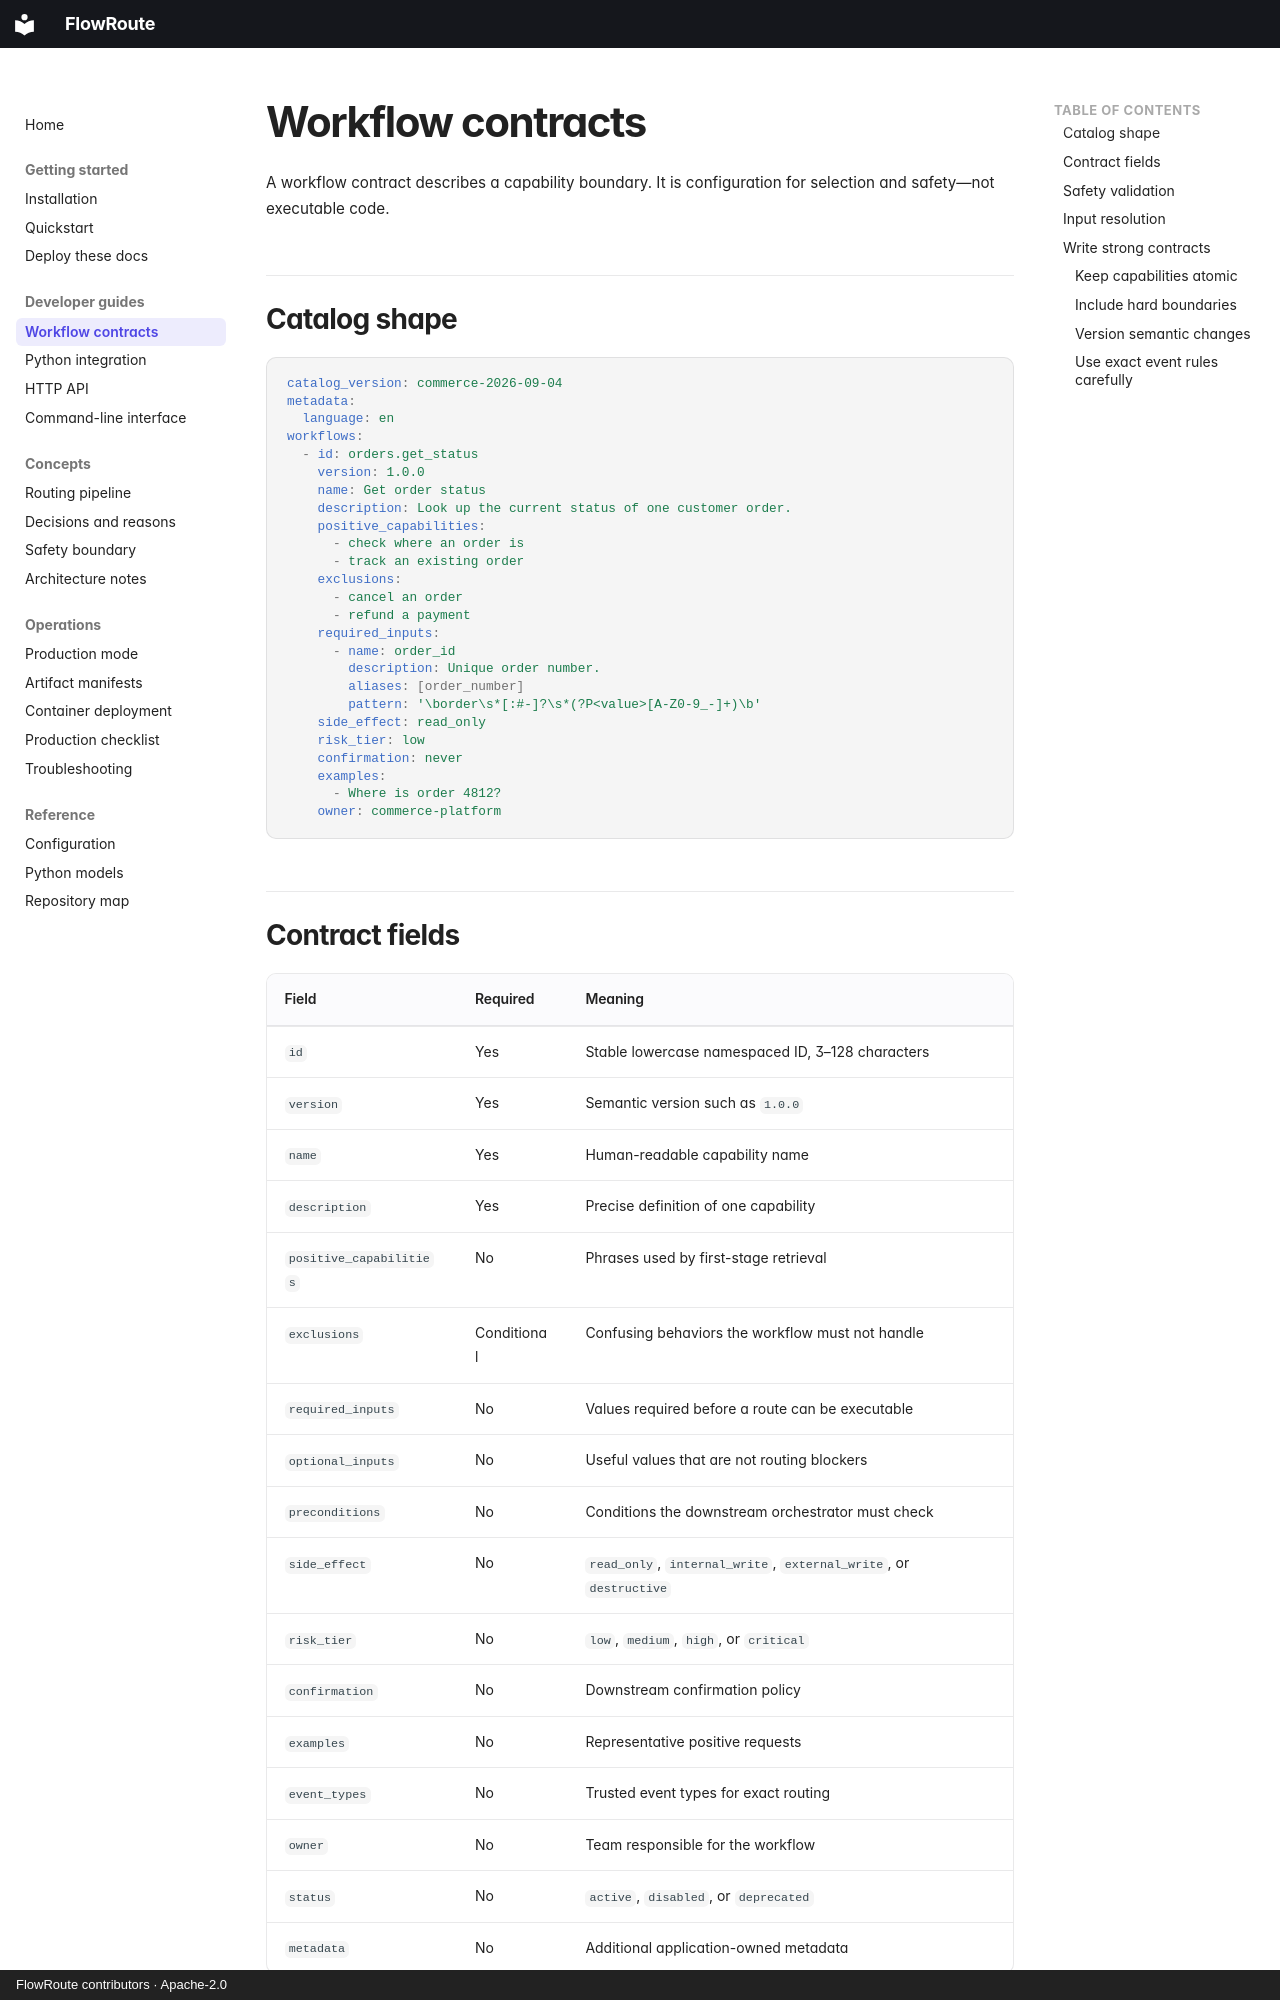

repository: open-first/FlowRoute · page: guides/workflow-contracts/index.html · generator: mkdocs · copyright: FlowRoute contributors · Apache-2.0

# Workflow contracts

A workflow contract describes a capability boundary. It is configuration for selection and
safety—not executable code.

## Catalog shape

```yaml
catalog_version: commerce-2026-09-04
metadata:
  language: en
workflows:
  - id: orders.get_status
    version: 1.0.0
    name: Get order status
    description: Look up the current status of one customer order.
    positive_capabilities:
      - check where an order is
      - track an existing order
    exclusions:
      - cancel an order
      - refund a payment
    required_inputs:
      - name: order_id
        description: Unique order number.
        aliases: [order_number]
        pattern: '\border\s*[:#-]?\s*(?P<value>[A-Z0-9_-]+)\b'
    side_effect: read_only
    risk_tier: low
    confirmation: never
    examples:
      - Where is order 4812?
    owner: commerce-platform
```

## Contract fields

| Field | Required | Meaning |
| --- | --- | --- |
| `id` | Yes | Stable lowercase namespaced ID, 3–128 characters |
| `version` | Yes | Semantic version such as `1.0.0` |
| `name` | Yes | Human-readable capability name |
| `description` | Yes | Precise definition of one capability |
| `positive_capabilities` | No | Phrases used by first-stage retrieval |
| `exclusions` | Conditional | Confusing behaviors the workflow must not handle |
| `required_inputs` | No | Values required before a route can be executable |
| `optional_inputs` | No | Useful values that are not routing blockers |
| `preconditions` | No | Conditions the downstream orchestrator must check |
| `side_effect` | No | `read_only`, `internal_write`, `external_write`, or `destructive` |
| `risk_tier` | No | `low`, `medium`, `high`, or `critical` |
| `confirmation` | No | Downstream confirmation policy |
| `examples` | No | Representative positive requests |
| `event_types` | No | Trusted event types for exact routing |
| `owner` | No | Team responsible for the workflow |
| `status` | No | `active`, `disabled`, or `deprecated` |
| `metadata` | No | Additional application-owned metadata |
